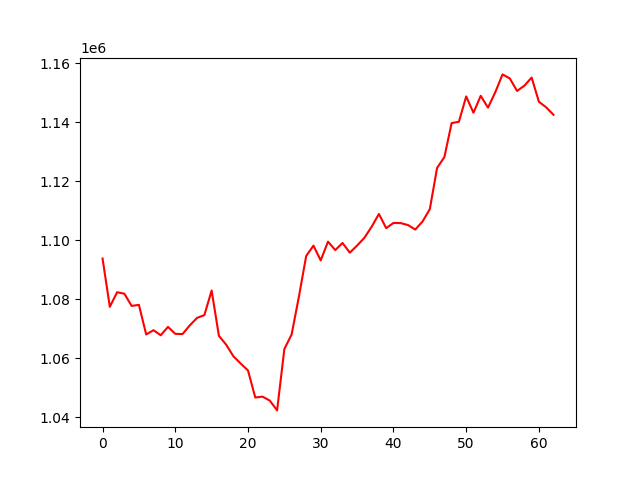

The file beside this chart, header and first rows:
, 0
0, 1093858
1, 1077482
2, 1082434
3, 1081942
4, 1077789
5, 1078147
6, 1068115
7, 1069564
8, 1067845
9, 1070686
10, 1068330
11, 1068259
12, 1071211
13, 1073743
14, 1074670
15, 1083011
16, 1067654
17, 1064653
18, 1060703
19, 1058250
20, 1055904
21, 1046752
22, 1047054
23, 1045698
24, 1042384
25, 1063187
26, 1068122
27, 1080949
28, 1094702
29, 1098222
30, 1093222
31, 1099579
32, 1096719
33, 1099127
34, 1095834
35, 1098249
36, 1100873
37, 1104618
38, 1108959
39, 1104154
40, 1105913
41, 1105857
42, 1105197
43, 1103673
44, 1106408
45, 1110593
46, 1124570
47, 1128220
48, 1139753
49, 1140208
50, 1148783
51, 1143257
52, 1149004
53, 1144985
54, 1150207
55, 1156255
56, 1154875
57, 1150641
58, 1152438
59, 1155183
... 3 more rows
